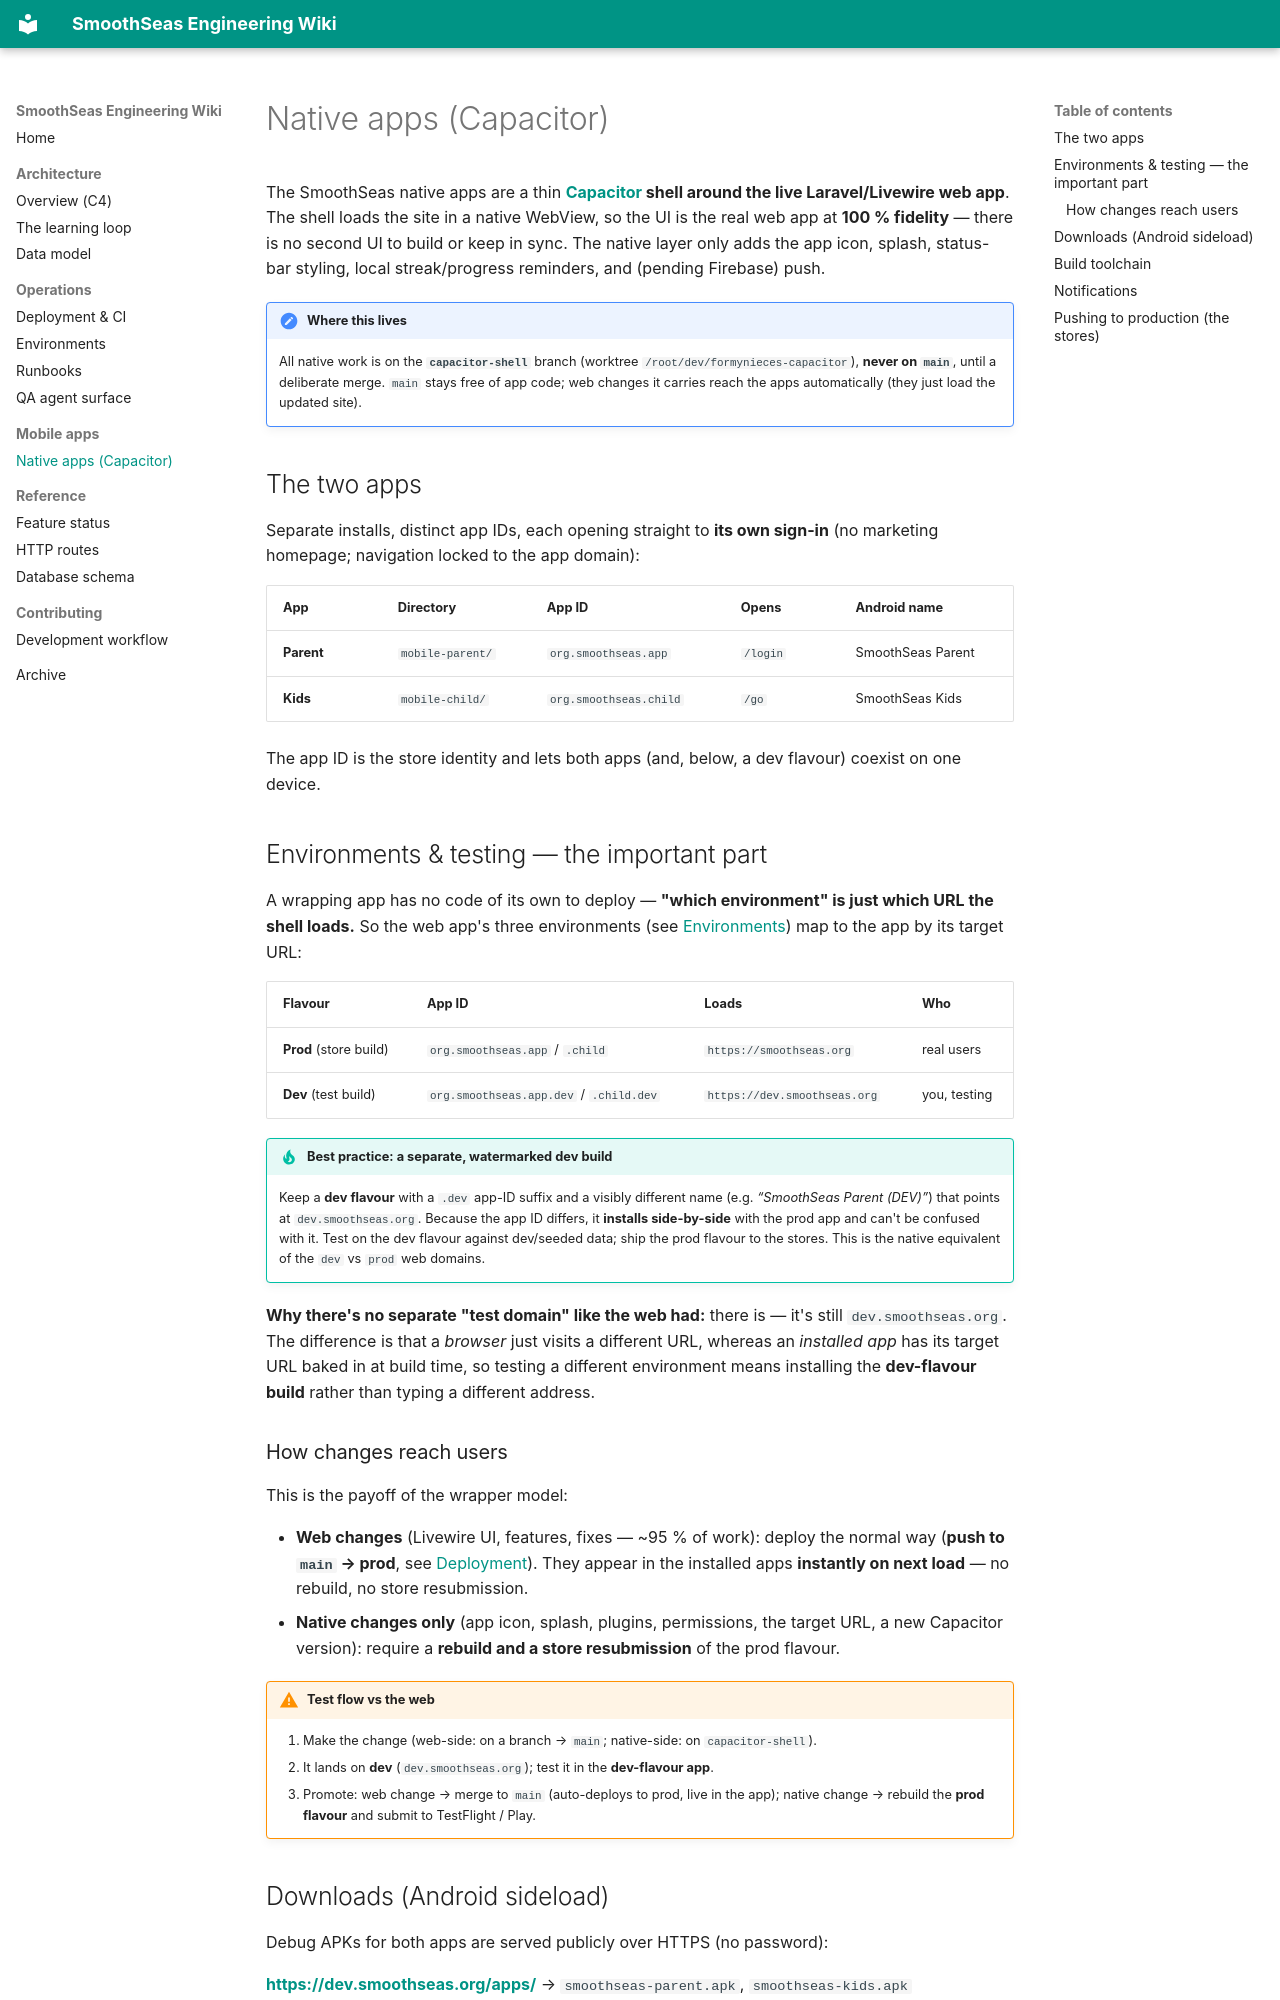

repository: ipmarecheau/formynieces · page: mobile/native-apps/index.html · generator: mkdocs

# Native apps (Capacitor)

The SmoothSeas native apps are a thin **[Capacitor](https://capacitorjs.com) shell around
the live Laravel/Livewire web app**. The shell loads the site in a native WebView, so the
UI is the real web app at **100 % fidelity** — there is no second UI to build or keep in
sync. The native layer only adds the app icon, splash, status-bar styling, local
streak/progress reminders, and (pending Firebase) push.

!!! note "Where this lives"
    All native work is on the **`capacitor-shell`** branch (worktree
    `/root/dev/formynieces-capacitor`), **never on `main`**, until a deliberate merge.
    `main` stays free of app code; web changes it carries reach the apps automatically
    (they just load the updated site).

## The two apps

Separate installs, distinct app IDs, each opening straight to **its own sign-in** (no
marketing homepage; navigation locked to the app domain):

| App | Directory | App ID | Opens | Android name |
|---|---|---|---|---|
| **Parent** | `mobile-parent/` | `org.smoothseas.app` | `/login` | SmoothSeas Parent |
| **Kids** | `mobile-child/` | `org.smoothseas.child` | `/go` | SmoothSeas Kids |

The app ID is the store identity and lets both apps (and, below, a dev flavour) coexist on
one device.

## Environments & testing — the important part

A wrapping app has no code of its own to deploy — **"which environment" is just which URL
the shell loads.** So the web app's three environments (see [Environments](../operations/environments.md))
map to the app by its target URL:

| Flavour | App ID | Loads | Who |
|---|---|---|---|
| **Prod** (store build) | `org.smoothseas.app` / `.child` | `https://smoothseas.org` | real users |
| **Dev** (test build) | `org.smoothseas.app.dev` / `.child.dev` | `https://dev.smoothseas.org` | you, testing |

!!! tip "Best practice: a separate, watermarked dev build"
    Keep a **dev flavour** with a `.dev` app-ID suffix and a visibly different name
    (e.g. *“SmoothSeas Parent (DEV)”*) that points at `dev.smoothseas.org`. Because the app
    ID differs, it **installs side-by-side** with the prod app and can't be confused with
    it. Test on the dev flavour against dev/seeded data; ship the prod flavour to the
    stores. This is the native equivalent of the `dev` vs `prod` web domains.

**Why there's no separate "test domain" like the web had:** there is — it's still
`dev.smoothseas.org`. The difference is that a *browser* just visits a different URL,
whereas an *installed app* has its target URL baked in at build time, so testing a
different environment means installing the **dev-flavour build** rather than typing a
different address.

### How changes reach users

This is the payoff of the wrapper model:

- **Web changes** (Livewire UI, features, fixes — ~95 % of work): deploy the normal way
  (**push to `main` → prod**, see [Deployment](../operations/deployment.md)). They appear
  in the installed apps **instantly on next load** — no rebuild, no store resubmission.
- **Native changes only** (app icon, splash, plugins, permissions, the target URL, a new
  Capacitor version): require a **rebuild and a store resubmission** of the prod flavour.

!!! warning "Test flow vs the web"
    1. Make the change (web-side: on a branch → `main`; native-side: on `capacitor-shell`).
    2. It lands on **dev** (`dev.smoothseas.org`); test it in the **dev-flavour app**.
    3. Promote: web change → merge to `main` (auto-deploys to prod, live in the app);
       native change → rebuild the **prod flavour** and submit to TestFlight / Play.
